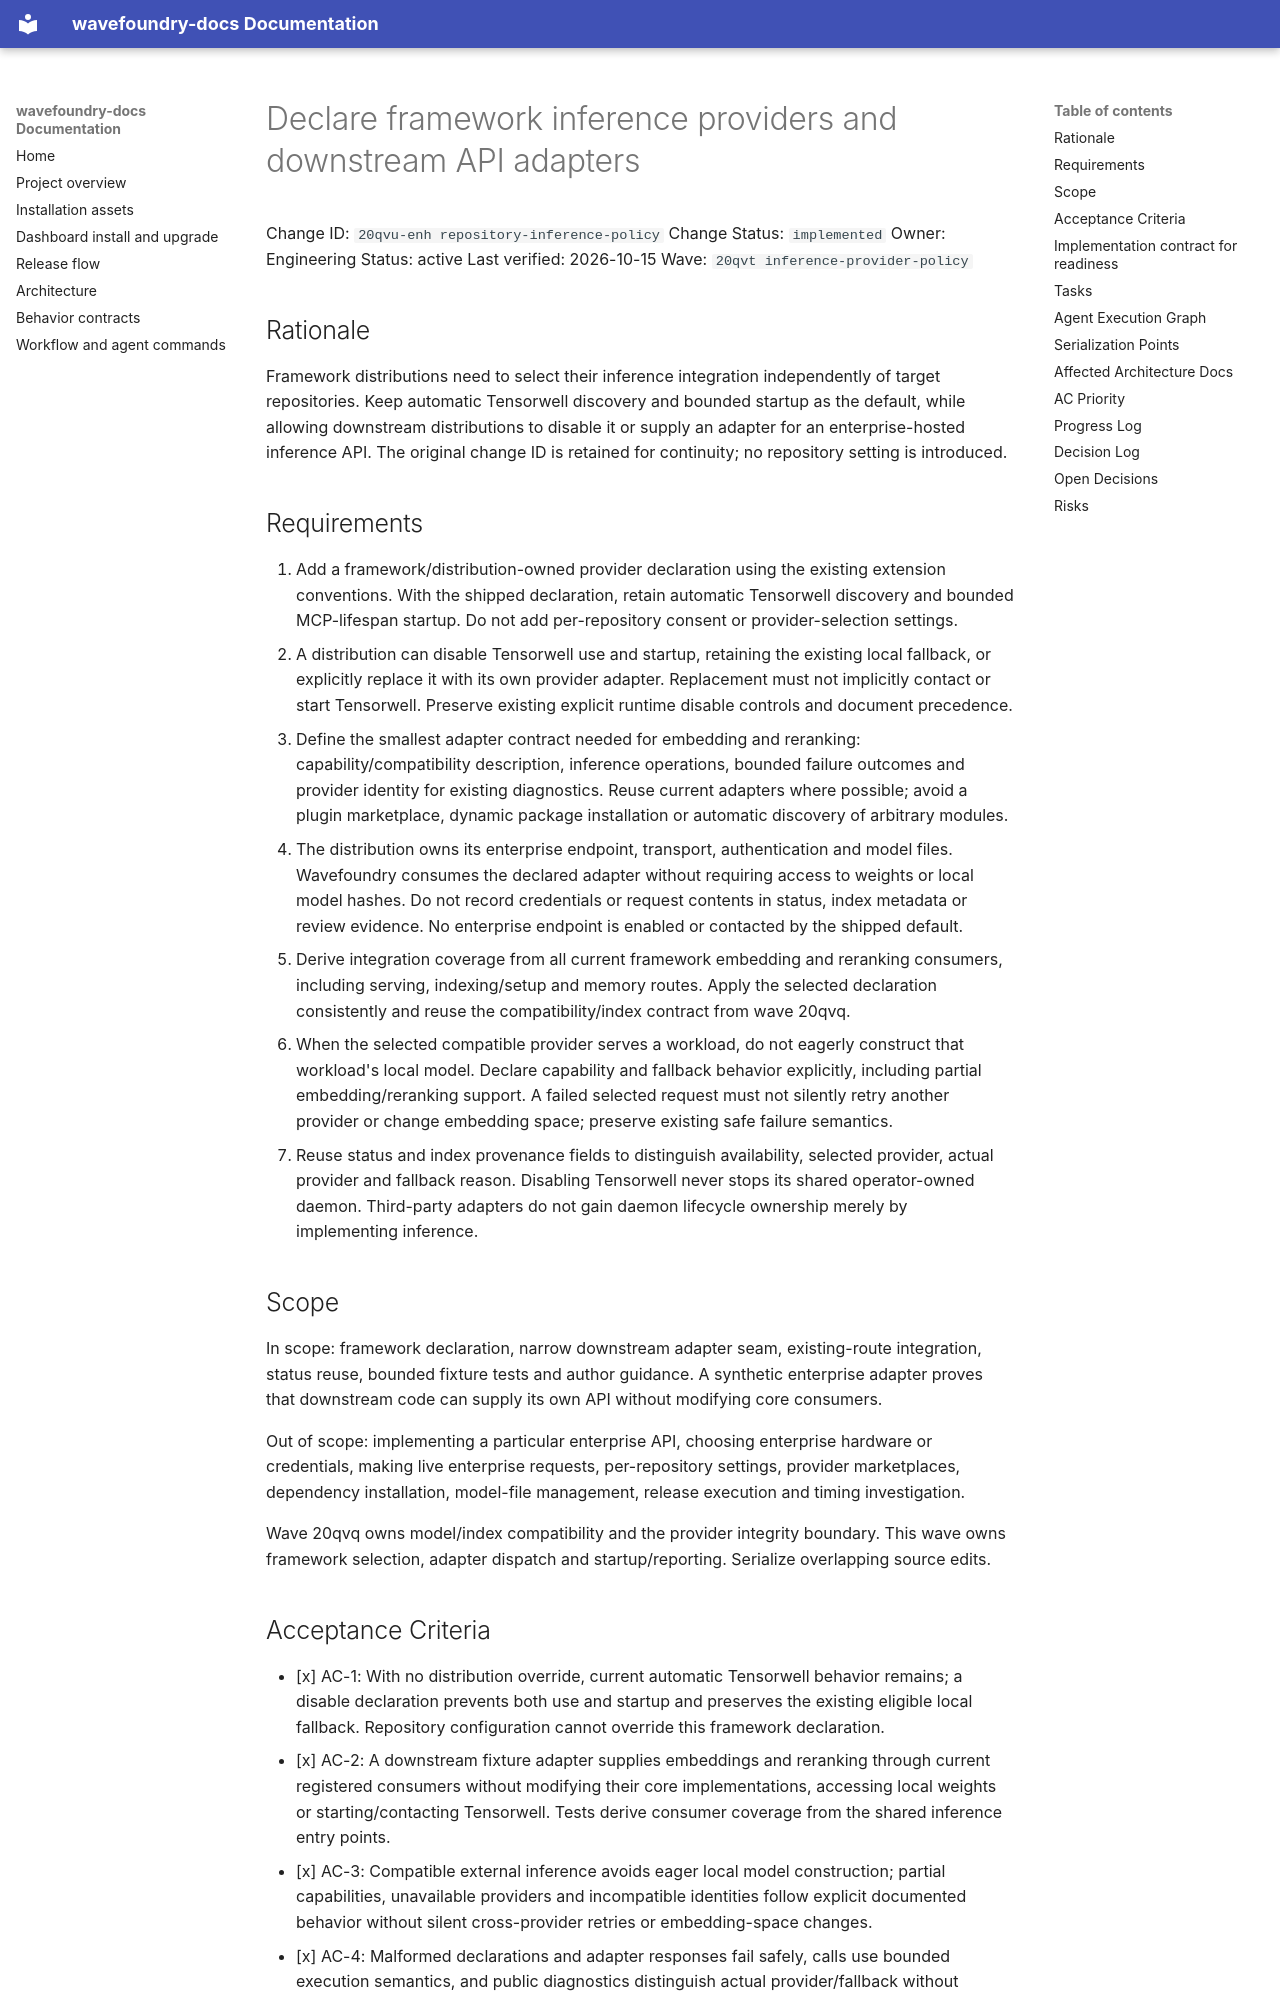

repository: coryhacking/wavefoundry · page: waves/20qvt inference-provider-policy/20qvu-enh repository-inference-policy/index.html · generator: mkdocs

# Declare framework inference providers and downstream API adapters

Change ID: `20qvu-enh repository-inference-policy`
Change Status: `implemented`
Owner: Engineering
Status: active
Last verified: 2026-10-15
Wave: `20qvt inference-provider-policy`

## Rationale

Framework distributions need to select their inference integration independently of target repositories. Keep automatic Tensorwell discovery and bounded startup as the default, while allowing downstream distributions to disable it or supply an adapter for an enterprise-hosted inference API. The original change ID is retained for continuity; no repository setting is introduced.

## Requirements

1. Add a framework/distribution-owned provider declaration using the existing extension conventions. With the shipped declaration, retain automatic Tensorwell discovery and bounded MCP-lifespan startup. Do not add per-repository consent or provider-selection settings.
2. A distribution can disable Tensorwell use and startup, retaining the existing local fallback, or explicitly replace it with its own provider adapter. Replacement must not implicitly contact or start Tensorwell. Preserve existing explicit runtime disable controls and document precedence.
3. Define the smallest adapter contract needed for embedding and reranking: capability/compatibility description, inference operations, bounded failure outcomes and provider identity for existing diagnostics. Reuse current adapters where possible; avoid a plugin marketplace, dynamic package installation or automatic discovery of arbitrary modules.
4. The distribution owns its enterprise endpoint, transport, authentication and model files. Wavefoundry consumes the declared adapter without requiring access to weights or local model hashes. Do not record credentials or request contents in status, index metadata or review evidence. No enterprise endpoint is enabled or contacted by the shipped default.
5. Derive integration coverage from all current framework embedding and reranking consumers, including serving, indexing/setup and memory routes. Apply the selected declaration consistently and reuse the compatibility/index contract from wave 20qvq.
6. When the selected compatible provider serves a workload, do not eagerly construct that workload's local model. Declare capability and fallback behavior explicitly, including partial embedding/reranking support. A failed selected request must not silently retry another provider or change embedding space; preserve existing safe failure semantics.
7. Reuse status and index provenance fields to distinguish availability, selected provider, actual provider and fallback reason. Disabling Tensorwell never stops its shared operator-owned daemon. Third-party adapters do not gain daemon lifecycle ownership merely by implementing inference.

## Scope

In scope: framework declaration, narrow downstream adapter seam, existing-route integration, status reuse, bounded fixture tests and author guidance. A synthetic enterprise adapter proves that downstream code can supply its own API without modifying core consumers.

Out of scope: implementing a particular enterprise API, choosing enterprise hardware or credentials, making live enterprise requests, per-repository settings, provider marketplaces, dependency installation, model-file management, release execution and timing investigation.

Wave 20qvq owns model/index compatibility and the provider integrity boundary. This wave owns framework selection, adapter dispatch and startup/reporting. Serialize overlapping source edits.
